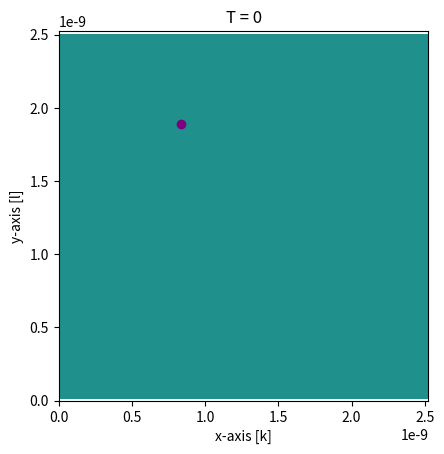
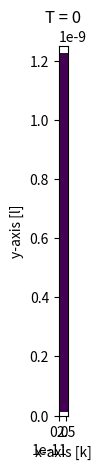

The matplotlib source for these figures, in order:
import numpy as np
from scipy.constants import mu_0 as mu0
from scipy.constants import epsilon_0 as eps0
import scipy.constants as ct
import matplotlib.pyplot as plt
import copy
import matplotlib.animation as animation 
import pandas as pd


class Source:
    def __init__(self, x, y, J0, tc, sigma):
        self.x = x
        self.y = y
        self.J0 = J0
        self.tc = tc
        self.sigma = sigma
           
    def J(self, t):
        return self.J0*np.exp(-(t-self.tc)**2/(2*self.sigma**2))



class Recorder:
    def __init__(self, x, y, field):
        self.x = x
        self.y = y
        self.data = []          # data of the field will be added in this list
        self.data_time = []     # data of the time will be added in this list
        self.field = field      # type of field int 0, 1 or 2 for e_x, e_y, and h_z

    # adding the measurement of the field to the data
    def save_data(self, field, t):
        self.data.append(field) # appending a measurement to the list
        self.data_time.append(t)



###### The Yee + Uchie scheme
###### ! There can be a mistake with mu_0 since assigment is given for H_z while paper for B_z
class Yee_UCHIE:

    def __init__(self, Nx, Ny, Nt, dx, dy, dt, Ly, x_sub, nx, recorders=None):

        print('hello')


    def initialize(self, Nx, Ny, Nt, dx, dy, dt, Ly, x_sub, nx, recorders=None):

        #@ x_sub is the x location where your subgrid starts (integer)
        ny = int(Ly//dy) # @ ny is the grid size of the UCHIE region
        dx_f = dx/nx # @ The dx of your subgrid/UCHIE region

        # Capital letters are used for the fields in the YEE
        Ex = np.zeros((Nx+1, Ny+1))
        Ey = np.zeros((Nx, Ny))
        Bz = np.zeros((Nx+1, Ny))

        # small letters used for fields in UCHIE
        X = np.zeros((2*nx+2, ny))
        ex = np.zeros((nx+1, ny+1))
        #@ ey = X[:nx+1, :]
        #@ bz = X[nx+1:, :]


        #Initialize the matrices for the UCHIE calculation, see eq (26)
        # ! It is even possible to just make the A_D and A_I matrix bigger instead of artificialy adding a row for the stitching
        A_D = (np.diag(-1 * np.ones(nx+1), 0) + np.diag(np.ones(nx), 1))
        A_I = (np.diag(1 * np.ones(nx+1), 0) + np.diag(np.ones(nx), 1))


        M1_2 = np.hstack((A_D/dx_f, A_I/dt))
        M1_4 = np.hstack((eps0*A_I[:-1,:]/dt, A_D[:-1,:]/(mu0*dx_f)))
        
        M1_1 = np.zeros(2*nx+2) # Stitching left interface
        M1_1[0] = 1/dx_f
        M1_1[nx+1] = 1/dt

        # $ M1_3 = np.zeros(2*nx+2) # The row to stitch the right interface with Yee, see eq (30)
        # $ M1_3[nx] = -1/dx
        # $ M1_3[-1] = 1/dt

        M1 = np.vstack((M1_1, M1_2, M1_4))
        M1_inv = np.linalg.inv(M1)
        

        M2_2 = np.hstack((-1/dx_f*A_D, 1/dt*A_I))
        M2_4 = np.hstack((eps0/dt*A_I[:-1, :], -1/(mu0*dx_f)*A_D[:-1, :]))
        
        # $ M2_3 = np.zeros(2*nx+2) # The row to stich the right interface with Yee, see eq(30)
        # $ M2_3[nx] = -1/dx
        # $ M2_3[-1] = -1/dt

        M2_1 = np.zeros(2*nx+2) # Stitching left interface
        M2_1[0] = -1/dx_f
        M2_1[nx+1] = 1/dt

        M2 = np.vstack((M2_1, M2_2, M2_4))


        #$ A = pd.DataFrame(M1)
        #$ A.columns = ['']*A.shape[1]
        #$ print(A.to_string(index=False))
        
        #$ A = pd.DataFrame(M2)
        #$ A.columns = ['']*A.shape[1]
        #$ print(A.to_string(index=False))


        return M1_inv, M2, Ex, Ey, Bz, X, ex, ny, dx_f  



    # Procedure from the paper is being followed
    def calculate_fields(self, dx, dx_f, dy, dt, Ny, nx, ny, Ex, Ey, Bz, X, ex, M1_inv, M2, x_sub, Nt, source):

        data_yee = []
        data_uchie = []
        data_time = []
        
        #@ x_sub is the index where the subgridding is happening, start counting from 0
        #$ x1 = x_sub #@ The last index of the left interface in the Yee region
        #$ x2 = x_sub+1 #@ The first index of the right interface in the Yee region
        #$ y1 = (Ny-ny)//2 #@ The last index of just under the UCHIE in the Yee region
        #$ y2 = y1 + ny-1 #@ The first index of just above the UCHIe in the Yee region

        y1 = (Ny-ny)//2 #@ The last index of just under the UCHIE in the Yee region
        y2 = y1 + ny #@ The first index of just above the UCHIe in the Yee region

        x1 = x_sub
        x2 = x1 + 1

        xs = int(round(source.x/dx))
        ys = int(round(source.y/dy))



        for n in range(0, Nt):

            print(n)

            ### field in Yee-region update ###
            Bz_old = Bz # TODO only the values at the interface should be saved see eq (30) of paper
            Bz[1:-1, :] = Bz_old[1:-1,:]  +  dt/dy * (Ex[1:-1, 1:] - Ex[1:-1, :-1])  -  dt/dx * (Ey[1:, :] - Ey[:-1, :]) # Update b field for left side of the uchie grid
            Bz[xs, ys] -= dt*source.J(n*dt) #? check if the source is added on the correct location also do we need to multiply with dx dy?
            Bz[x1: x2+1, y1:y2] = 0 # Set the B fields in the UCHIE region to zero, in order not the double count in the updates

            # Stiching
            Bz[x1, y2] = Bz[x1, y2] - dt/dy * ex[0, -1] # Stitching upper left the UCHIE #TODO see course notes for more accurate
            Bz[x2, y2] = Bz[x2, y2] - dt/dy * ex[-1, -1] # Stitching upper right the UCHIE #TODO see course notes for more accurate
            Bz[x1, y1-1] = Bz[x1, y1-1] + dt/dy * ex[0, 0]  # Stitching down left the UCHIE #TODO see course notes for more accurate
            Bz[x2, y1-1] = Bz[x2, y1-1] + dt/dy * ex[-1, 0] # Stichtching upper right the UCHIE #TODO see course notes for more accurate


            ### Field update in UCHIE region updated, bz and ey with implicit ###
            #! I followed the stitching procedure from the paper, the stitching from the syllabus is little bit different
            Y = ex[:-1, 1:] + ex[1:, 1:] - ex[:-1, :-1] - ex[1:, :-1]
            #$ ey = X[:nx+1, :]
            #$ bz = X[nx+1:, :]

            #$ X = np.vstack((bz, ey))
            U_left = 1/dy*(ex[0, 1: ] + Ex[x1-1, y1+1:y2+1] - ex[0, :-1] - Ex[x1-1, y1:y2])  +  1/dx*(Ey[x1-1, y1:y2] + Ey[x1-2, y1:y2])  -  1/dt*(Bz[x1-1, y1:y2] - Bz_old[x1-1, y1:y2]) # UCHIE stitching left interface
            U_right = 1/dy*(ex[-1, 1: ] + Ex[x2+1, y1+1:y2+1] - ex[-1, :-1] - Ex[x2+1, y1:y2])  -  1/dx*(Ey[x2, y1:y2] + Ey[x2+1, y1:y2])  -  1/dt*(Bz[x2+1, y1:y2] - Bz_old[x2+1, y1:y2]) # UCHIE stitching right interface
            X = M1_inv@M2@X + M1_inv@np.vstack((U_left, Y/dy, U_right, np.zeros((nx, ny))))
            ey = X[:nx+1, :]
            bz = X[nx+1:, :]

            # A = pd.DataFrame(bz)
            # A.columns = ['']*A.shape[1]
            # print(A.to_string(index=False))

            #$ ey[0, :] = 1/dy*(ex[0, 1: ] + Ex[x1-1, y1+1:y2+1] - ex[0, :-1] - Ex[x1-1, y1:y2])  +  1/dx_f*(Ey[x1-1, y1:y2] + Ey[x1-2, y1:y2])  -  1/dt*(Bz[x1-1, y1:y2] - Bz_old[x1-1, y1:y2]) # UCHIE stitching left interface
            #$ ey[-1, :] = 1/dy*(ex[-1, 1: ] + Ex[x2+1, y1+1:y2+1] - ex[-1, :-1] - Ex[x2+1, y1:y2])  -  1/dx_f*(Ey[x2, y1:y2] + Ey[x2+1, y1:y2])  -  1/dt*(Bz[x2+1, y1:y2] - Bz_old[x2+1, y1:y2]) # UCHIE stitching right interface

            ### Field update in UCHIE region ex explicit ###
            ex[:, 1:-1] = ex[:, 1:-1] + dt/(mu0*eps0*dy) * (bz[:, 1:] - bz[:, :-1])

            A_1 = np.arange(nx+1)/nx # The interpolation matrix, see notes
            A_2 = A_1[::-1]
            A = np.vstack((A_2, A_1)).T

            ex[:, -1] = ex[:, -1]  +  dt/(mu0*eps0*dy) * (A @ Bz[x1:x2+1, y2] - bz[:, -1]) # Stitching upper interface @ Uchie
            ex[:, 0] = ex[:, 0]  -  dt/(mu0*eps0*dy) * (A @ Bz[x1:x2+1, y1-1] - bz[:, 0]) # Stitching down interface @ Uchie

            
            ### Update Ex and Ey in the Yee region ###
            Ex[1:-1, 1:-1] = Ex[1:-1, 1:-1] + dt/(dy*mu0*eps0) * (Bz[1:-1,1:] - Bz[1:-1,:-1])
            Ey = Ey - dt/(dx*mu0*eps0) * (Bz[1:,:] - Bz[:-1,:])
            Ey[x1-1,y1:y2] = Ey[x1-1,y1:y2] - dt/(dx*mu0*eps0) * bz[0, :] # stiching left interface
            Ey[x2,y1:y2] = Ey[x2,y1:y2] + dt/(dx*mu0*eps0) * bz[-1, :] # stiching right interface

            Ex[x1:x2+1, y1:y2+1] = 0 # Fields in the UCHIE region set zero to avoid double counting
            Ey[x1:x2, y1:y2] = 0 # Fields in the UCHIE region set zero to avoid double counting



            ### Save the data's ###
            data_yee.append(copy.deepcopy(Bz.T))
            data_uchie.append(copy.deepcopy(bz.T))
            data_time.append(n*dt)


        return data_time, data_yee, data_uchie



    def animate_field_yee(self, t, data, dx, dy, dt, source):

        
        fig, ax = plt.subplots()

        ax.set_xlabel("x-axis [k]")
        ax.set_ylabel("y-axis [l]")
        ax.set_xlim(0, (Nx+1)*dx)
        ax.set_ylim(0, (Ny+1)*dy)

        label = "Field"

        xs = source.x
        ys = source.y
        
        v = source.J0*dt * 0.1

        ax.plot(xs, ys+0.5*dy, color="purple", marker= "o", label="Source") # plot the source

        cax = ax.imshow(data[0], vmin = -v, vmax = v, origin='lower', extent = [0, (Nx+1)*dx, dy/2, Ny*dy])
        ax.set_title("T = 0")

        def animate_frame(i):
            cax.set_array(data[i])
            ax.set_title("T = " + str(t[i]))#"{:.12f}".format(t[i]*1000) + "ms")
            return cax

        global anim
        
        anim = animation.FuncAnimation(fig, animate_frame, frames = (len(data)), interval=20)
        plt.show()



    def animate_field_uchie(self, t, data, dx, dy, dt, source):


        fig, ax = plt.subplots()

        ax.set_xlabel("x-axis [k]")
        ax.set_ylabel("y-axis [l]")
        ax.set_xlim(0, (nx+1)*dx_f)
        ax.set_ylim(0, (ny+1)*dy)

        label = "Field"

        v = source.J0*dt * 0.1

        cax = ax.imshow(data[0], vmin = -v, vmax = v, origin='lower', extent = [0, (nx+1)*dx_f, dy/2, ny*dy])
        ax.set_title("T = 0")


        def animate_frame(i):
            cax.set_array(data[i])
            ax.set_title("T = " + str(t[i]))#"{:.12f}".format(t[i]*1000) + "ms")
            return cax

        global anim
        
        anim = animation.FuncAnimation(fig, animate_frame, frames = (len(data)), interval=20)
        plt.show()


            
            
 
        



########## Fill in the parameters here ################
Nx = 100
Ny = 100
Nt = 200

dx = 0.25e-10 # m
dy = 0.25e-10 # ms
courant = 0.9 # !Courant number, for stability this should be smaller than 1
dt = courant * 1/(np.sqrt(1/dx**2 + 1/dy**2)*ct.c)

Ly = Ny/2*dy
nx = 5 #@ Subgridding

x_sub = Nx//2 #@ The index where the subgridding should happen


#create the source
xs = 1/3*Nx*dx
ys = Ny/2 * dy + Ly/2
tc = dt*Nt/4
sigma = tc/10
source = Source(xs, ys, 1, tc, sigma)

test = Yee_UCHIE(Nx, Ny, Nt, dx, dy, dt, Ly, x_sub, nx, recorders=None)
M1_inv, M2, Ex, Ey, Bz, X, ex, ny, dx_f = test.initialize(Nx, Ny, Nt, dx, dy, dt, Ly, x_sub, nx)
data_time, data_yee, data_uchie = test.calculate_fields(dx, dx_f, dy, dt, Ny, nx, ny, Ex, Ey, Bz, X, ex, M1_inv, M2, x_sub, Nt, source)
test.animate_field_yee(data_time, data_yee, dx, dy, dt, source)
test.animate_field_uchie(data_time, data_uchie, dx_f, dy, dt, source)